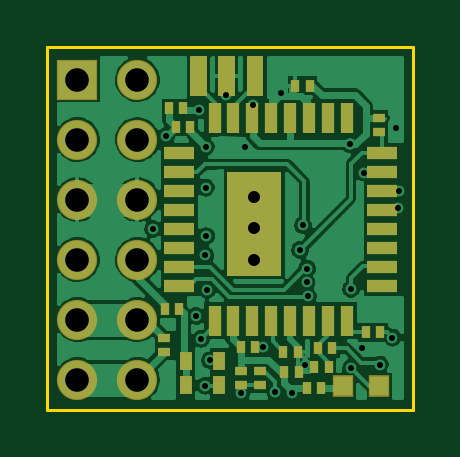
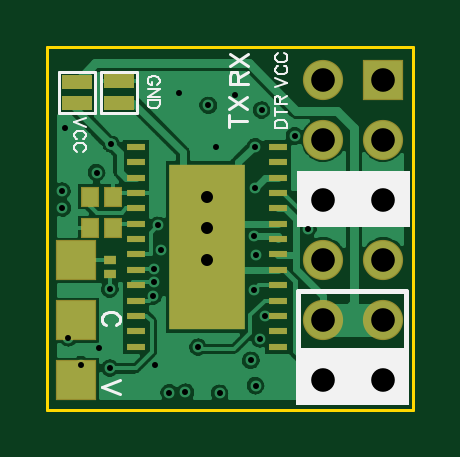
Circuit board: 8 layer files. Board 15.5 x 15.4 mm.
- bottom_copper: MicroOSD.GBL (17588 bytes)
- bottom_silk: MicroOSD.GBO (2912 bytes)
- bottom_mask: MicroOSD.GBS (859 bytes)
- outline: MicroOSD.GKO (182 bytes)
- top_copper: MicroOSD.GTL (22738 bytes)
- top_silk: MicroOSD.GTO (121 bytes)
- top_mask: MicroOSD.GTS (1442 bytes)
- drill: MicroOSD.xln (927 bytes)

=== bottom_copper: MicroOSD.GBL (17588 bytes, source omitted) ===
=== bottom_silk: MicroOSD.GBO ===
G04 DipTrace Beta 2.3.5.2*
%INMicroOSD.GBO*%
%MOIN*%
%ADD20C,0.005*%
%ADD21C,0.008*%
%ADD69C,0.0031*%
%ADD70C,0.0046*%
%FSLAX44Y44*%
G04*
G70*
G90*
G75*
G01*
%LNBottom BottomSilk*%
%LPD*%
X4600Y5630D2*
D20*
X5200D1*
Y4950D1*
X4600D1*
Y5630D1*
X5310D2*
X5910D1*
Y4950D1*
X5310D1*
Y5630D1*
G36*
X80Y1010D2*
X1960D1*
Y70D1*
X80D1*
Y1010D1*
G37*
X120Y1970D2*
D21*
X1920D1*
Y1000D1*
X120D1*
Y1970D1*
G36*
X60Y3980D2*
X1940D1*
Y3040D1*
X60D1*
Y3980D1*
G37*
X4275Y5411D2*
D69*
X4256Y5421D1*
X4237Y5440D1*
X4227Y5459D1*
Y5497D1*
X4237Y5516D1*
X4256Y5535D1*
X4275Y5545D1*
X4304Y5555D1*
X4352D1*
X4380Y5545D1*
X4399Y5535D1*
X4418Y5516D1*
X4428Y5497D1*
Y5459D1*
X4418Y5440D1*
X4399Y5421D1*
X4380Y5411D1*
X4352D1*
Y5459D1*
X4227Y5215D2*
X4428D1*
X4227Y5349D1*
X4428D1*
X4227Y5154D2*
X4428D1*
Y5087D1*
X4418Y5058D1*
X4399Y5039D1*
X4380Y5029D1*
X4352Y5020D1*
X4304D1*
X4275Y5029D1*
X4256Y5039D1*
X4237Y5058D1*
X4227Y5087D1*
Y5154D1*
X5457Y4865D2*
X5658Y4788D1*
X5457Y4712D1*
X5505Y4506D2*
X5486Y4516D1*
X5467Y4535D1*
X5457Y4554D1*
Y4592D1*
X5467Y4612D1*
X5486Y4631D1*
X5505Y4640D1*
X5534Y4650D1*
X5582D1*
X5610Y4640D1*
X5629Y4631D1*
X5648Y4612D1*
X5658Y4592D1*
Y4554D1*
X5648Y4535D1*
X5629Y4516D1*
X5610Y4506D1*
X5505Y4301D2*
X5486Y4311D1*
X5467Y4330D1*
X5457Y4349D1*
Y4387D1*
X5467Y4406D1*
X5486Y4425D1*
X5505Y4435D1*
X5534Y4445D1*
X5582D1*
X5610Y4435D1*
X5629Y4425D1*
X5648Y4406D1*
X5658Y4387D1*
Y4349D1*
X5648Y4330D1*
X5629Y4311D1*
X5610Y4301D1*
X4882Y490D2*
D70*
X5183Y376D1*
X4882Y261D1*
X4963Y1406D2*
X4934Y1420D1*
X4906Y1449D1*
X4891Y1477D1*
Y1535D1*
X4906Y1563D1*
X4934Y1592D1*
X4963Y1607D1*
X5006Y1621D1*
X5078D1*
X5121Y1607D1*
X5150Y1592D1*
X5178Y1563D1*
X5193Y1535D1*
Y1477D1*
X5178Y1449D1*
X5150Y1420D1*
X5121Y1406D1*
X2918Y5432D2*
Y5561D1*
X2933Y5604D1*
X2947Y5619D1*
X2976Y5633D1*
X3005D1*
X3033Y5619D1*
X3048Y5604D1*
X3062Y5561D1*
Y5432D1*
X2761D1*
X2918Y5533D2*
X2761Y5633D1*
X3062Y5726D2*
X2761Y5927D1*
X3062D2*
X2761Y5726D1*
X3072Y4813D2*
X2771D1*
X3072Y4712D2*
Y4913D1*
Y5006D2*
X2771Y5207D1*
X3072D2*
X2771Y5006D1*
X2312Y4699D2*
D69*
X2111D1*
Y4766D1*
X2121Y4795D1*
X2140Y4814D1*
X2159Y4824D1*
X2188Y4833D1*
X2236D1*
X2264Y4824D1*
X2283Y4814D1*
X2303Y4795D1*
X2312Y4766D1*
Y4699D1*
Y4962D2*
X2111D1*
X2312Y4895D2*
Y5029D1*
X2216Y5091D2*
Y5177D1*
X2226Y5205D1*
X2236Y5215D1*
X2255Y5225D1*
X2274D1*
X2293Y5215D1*
X2303Y5205D1*
X2312Y5177D1*
Y5091D1*
X2111D1*
X2216Y5158D2*
X2111Y5225D1*
X2302Y5371D2*
X2101Y5448D1*
X2302Y5524D1*
X2254Y5729D2*
X2273Y5720D1*
X2293Y5701D1*
X2302Y5682D1*
Y5643D1*
X2293Y5624D1*
X2273Y5605D1*
X2254Y5595D1*
X2226Y5586D1*
X2178D1*
X2149Y5595D1*
X2130Y5605D1*
X2111Y5624D1*
X2101Y5643D1*
Y5682D1*
X2111Y5701D1*
X2130Y5720D1*
X2149Y5729D1*
X2254Y5935D2*
X2273Y5925D1*
X2293Y5906D1*
X2302Y5887D1*
Y5849D1*
X2293Y5829D1*
X2273Y5810D1*
X2254Y5801D1*
X2226Y5791D1*
X2178D1*
X2149Y5801D1*
X2130Y5810D1*
X2111Y5829D1*
X2101Y5849D1*
Y5887D1*
X2111Y5906D1*
X2130Y5925D1*
X2149Y5935D1*
M02*

=== bottom_mask: MicroOSD.GBS ===
G04 DipTrace Beta 2.3.5.2*
%INMicroOSD.GBS*%
%MOIN*%
%ADD23R,0.0197X0.0138*%
%ADD29R,0.05X0.025*%
%ADD31R,0.0315X0.0118*%
%ADD32R,0.126X0.2756*%
%ADD45C,0.067*%
%ADD51R,0.0316X0.0335*%
%ADD59R,0.067X0.067*%
%FSLAX44Y44*%
G04*
G70*
G90*
G75*
G01*
%LNBotMask*%
%LPD*%
D59*
X5620Y2490D3*
Y1490D3*
Y490D3*
D29*
X4900Y5470D3*
Y5116D3*
D31*
X4620Y1050D3*
Y1306D3*
Y1562D3*
Y1818D3*
Y2074D3*
Y2330D3*
Y2585D3*
Y2841D3*
Y3097D3*
Y3353D3*
Y3609D3*
Y3865D3*
Y4121D3*
Y4377D3*
X2258D3*
Y4121D3*
Y3865D3*
Y3609D3*
Y3353D3*
Y3097D3*
Y2841D3*
Y2585D3*
Y2330D3*
Y2074D3*
Y1818D3*
Y1562D3*
Y1306D3*
Y1050D3*
D32*
X3439Y2713D3*
D51*
X5000Y3550D3*
Y3019D3*
X5394D3*
Y3550D3*
D23*
X5052Y2252D3*
Y2488D3*
D59*
X500Y5500D3*
D45*
X1500D3*
X500Y4500D3*
X1500D3*
X500Y3500D3*
X1500D3*
X500Y2500D3*
X1500D3*
X500Y1500D3*
X1500D3*
X500Y500D3*
X1500D3*
D29*
X5610Y5110D3*
Y5464D3*
M02*

=== outline: MicroOSD.GKO ===
G04 DipTrace Beta 2.3.5.2*
%INMicroOSD.GKO*%
%MOIN*%
%ADD11C,0.0055*%
%FSLAX44Y44*%
G04*
G70*
G90*
G75*
G01*
%LNBoardOutline*%
%LPD*%
X0Y0D2*
D11*
Y6050D1*
X6100D1*
Y0D1*
X0D1*
M02*

=== top_copper: MicroOSD.GTL (22738 bytes, source omitted) ===
=== top_silk: MicroOSD.GTO ===
G04 DipTrace Beta 2.3.5.2*
%INMicroOSD.GTO*%
%MOIN*%
%FSLAX44Y44*%
G04*
G70*
G90*
G75*
G01*
%LNTop TopSilk*%
%LPD*%
M02*

=== top_mask: MicroOSD.GTS ===
G04 DipTrace Beta 2.3.5.2*
%INMicroOSD.GTS*%
%MOIN*%
%ADD23R,0.0197X0.0138*%
%ADD24R,0.0138X0.0197*%
%ADD25R,0.0197X0.0315*%
%ADD34R,0.022X0.05*%
%ADD35R,0.05X0.022*%
%ADD45C,0.067*%
%ADD59R,0.067X0.067*%
%ADD61R,0.034X0.036*%
%FSLAX44Y44*%
G04*
G70*
G90*
G75*
G01*
%LNTopMask*%
%LPD*%
D23*
X3540Y640D3*
Y404D3*
D24*
X3950Y620D3*
X4186D3*
X4170Y960D3*
X3934D3*
X2030Y5020D3*
X2266D3*
D23*
X1950Y1190D3*
Y954D3*
D24*
X4370Y5400D3*
X4134D3*
D25*
X2860Y810D3*
X2309D3*
X2860Y410D3*
X2309D3*
D61*
X5530Y390D3*
X4930D3*
D23*
X3230Y410D3*
Y646D3*
D24*
X2376Y4710D3*
X2140D3*
X2200Y1680D3*
X1964D3*
D23*
X5520Y4860D3*
Y4624D3*
D24*
X3220Y1040D3*
X3456D3*
X4332Y362D3*
X4568D3*
X4450Y710D3*
X4686D3*
X4510Y1020D3*
X4746D3*
X5310Y1290D3*
X5546D3*
D34*
X4990Y4860D3*
X4675D3*
X4360D3*
X4045D3*
X3730D3*
X3415D3*
X3100D3*
X2785D3*
D35*
X2198Y4272D3*
Y3957D3*
Y3642D3*
Y3327D3*
Y3013D3*
Y2698D3*
Y2383D3*
Y2068D3*
D34*
X2785Y1480D3*
X3100D3*
X3415D3*
X3730D3*
X4045D3*
X4360D3*
X4675D3*
X4990D3*
D35*
X5578Y2068D3*
Y2383D3*
Y2698D3*
Y3013D3*
Y3327D3*
Y3642D3*
Y3957D3*
Y4272D3*
D59*
X500Y5500D3*
D45*
X1500D3*
X500Y4500D3*
X1500D3*
X500Y3500D3*
X1500D3*
X500Y2500D3*
X1500D3*
X500Y1500D3*
X1500D3*
X500Y500D3*
X1500D3*
G36*
X3322Y5225D2*
X3598D1*
Y5895D1*
X3322D1*
Y5225D1*
G37*
G36*
X2850D2*
X3125D1*
Y5895D1*
X2850D1*
Y5225D1*
G37*
G36*
X2377D2*
X2653D1*
Y5895D1*
X2377D1*
Y5225D1*
G37*
G36*
X3000Y3960D2*
X3900D1*
Y2230D1*
X3000D1*
Y3960D1*
G37*
M02*

=== drill: MicroOSD.xln (927 bytes, source withheld) ===
